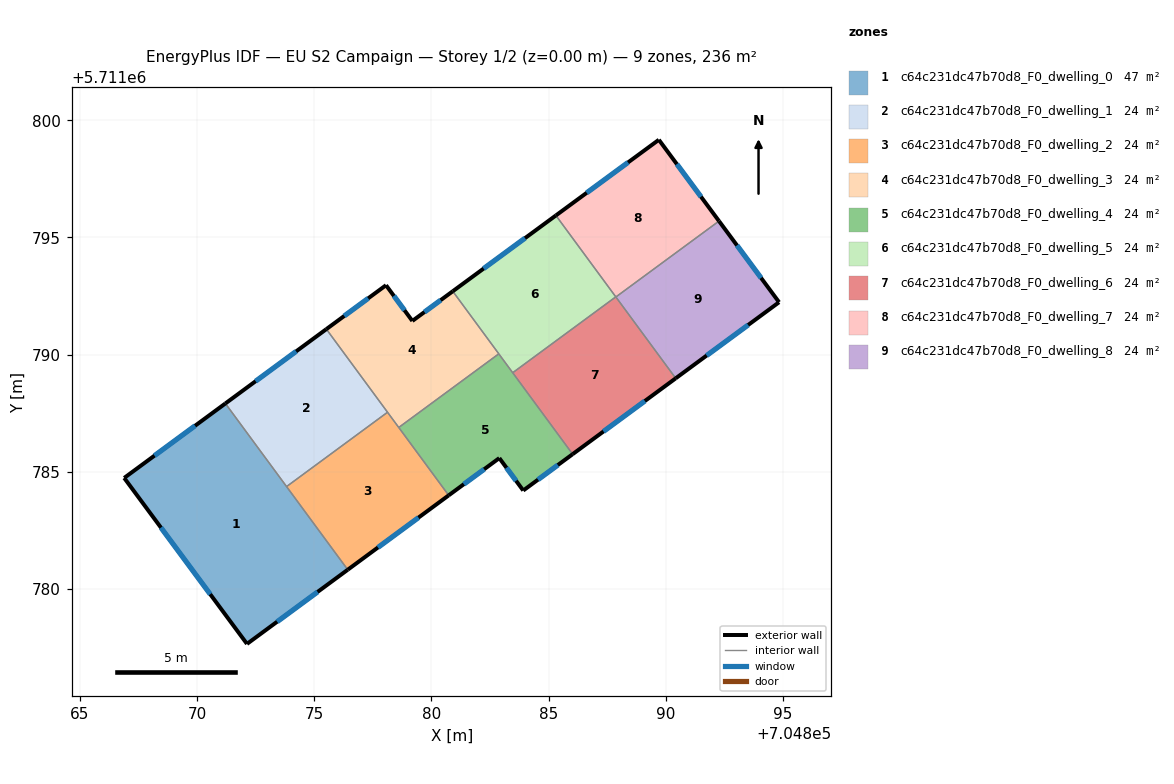
=== STOREY PLAN SPEC (per zone: floor XY polygon, exterior-wall plan segments, windows/doors) ===
zone 1: c64c231dc47b70d8_F0_dwelling_0  (47.1 m²)
  floor: (704871.21, 5711787.92) (704876.43, 5711780.82) (704872.13, 5711777.65) (704866.89, 5711784.74)
  exterior wall: (704872.13, 5711777.65) – (704876.43, 5711780.82)  [5.3 m]
    window: (704873.42, 5711778.60) – (704875.14, 5711779.87)  [2.6 m²]
  exterior wall: (704866.89, 5711784.74) – (704872.13, 5711777.65)  [8.8 m]
    window: (704868.46, 5711782.62) – (704870.56, 5711779.77)  [4.3 m²]
  exterior wall: (704871.21, 5711787.92) – (704866.89, 5711784.74)  [5.4 m]
    window: (704869.92, 5711786.96) – (704868.18, 5711785.69)  [2.6 m²]
  interior walls: 2
zone 2: c64c231dc47b70d8_F0_dwelling_1  (23.6 m²)
  floor: (704875.52, 5711791.09) (704878.13, 5711787.54) (704873.82, 5711784.37) (704871.21, 5711787.92)
  exterior wall: (704875.52, 5711791.09) – (704871.21, 5711787.92)  [5.4 m]
    window: (704874.23, 5711790.14) – (704872.50, 5711788.86)  [2.6 m²]
  interior walls: 3
zone 3: c64c231dc47b70d8_F0_dwelling_2  (23.6 m²)
  floor: (704878.13, 5711787.54) (704880.74, 5711783.99) (704876.43, 5711780.82) (704873.82, 5711784.37)
  exterior wall: (704876.43, 5711780.82) – (704880.74, 5711783.99)  [5.4 m]
    window: (704877.72, 5711781.77) – (704879.45, 5711783.04)  [2.6 m²]
  interior walls: 4
zone 4: c64c231dc47b70d8_F0_dwelling_3  (23.6 m²)
  floor: (704880.91, 5711792.70) (704882.88, 5711790.03) (704878.61, 5711786.89) (704875.52, 5711791.09) (704878.06, 5711792.96) (704879.19, 5711791.44)
  exterior wall: (704878.06, 5711792.96) – (704875.52, 5711791.09)  [3.2 m]
    window: (704877.30, 5711792.40) – (704876.28, 5711791.65)  [1.5 m²]
  exterior wall: (704879.19, 5711791.44) – (704878.06, 5711792.96)  [1.9 m]
    window: (704878.85, 5711791.89) – (704878.40, 5711792.50)  [0.9 m²]
  exterior wall: (704880.91, 5711792.70) – (704879.19, 5711791.44)  [2.1 m]
    window: (704880.40, 5711792.32) – (704879.70, 5711791.82)  [1.0 m²]
  interior walls: 4
zone 5: c64c231dc47b70d8_F0_dwelling_4  (23.6 m²)
  floor: (704882.88, 5711790.03) (704886.03, 5711785.75) (704883.92, 5711784.20) (704882.90, 5711785.58) (704880.74, 5711783.99) (704878.61, 5711786.89)
  exterior wall: (704880.74, 5711783.99) – (704882.90, 5711785.58)  [2.7 m]
    window: (704881.39, 5711784.47) – (704882.25, 5711785.11)  [1.3 m²]
  exterior wall: (704883.92, 5711784.20) – (704886.03, 5711785.75)  [2.6 m]
    window: (704884.55, 5711784.66) – (704885.40, 5711785.29)  [1.3 m²]
  exterior wall: (704882.90, 5711785.58) – (704883.92, 5711784.20)  [1.7 m]
    window: (704883.20, 5711785.17) – (704883.61, 5711784.61)  [0.8 m²]
  interior walls: 4
zone 6: c64c231dc47b70d8_F0_dwelling_5  (23.6 m²)
  floor: (704885.31, 5711795.94) (704887.87, 5711792.46) (704883.47, 5711789.23) (704880.91, 5711792.70)
  exterior wall: (704885.31, 5711795.94) – (704880.91, 5711792.70)  [5.5 m]
    window: (704884.00, 5711794.97) – (704882.23, 5711793.67)  [2.6 m²]
  interior walls: 4
zone 7: c64c231dc47b70d8_F0_dwelling_6  (23.6 m²)
  floor: (704887.87, 5711792.46) (704890.43, 5711788.99) (704886.03, 5711785.75) (704883.47, 5711789.23)
  exterior wall: (704886.03, 5711785.75) – (704890.43, 5711788.99)  [5.5 m]
    window: (704887.34, 5711786.72) – (704889.11, 5711788.02)  [2.6 m²]
  interior walls: 4
zone 8: c64c231dc47b70d8_F0_dwelling_7  (23.6 m²)
  floor: (704889.71, 5711799.17) (704892.27, 5711795.70) (704887.87, 5711792.46) (704885.31, 5711795.94)
  exterior wall: (704889.71, 5711799.17) – (704885.31, 5711795.94)  [5.5 m]
    window: (704888.39, 5711798.20) – (704886.63, 5711796.90)  [2.6 m²]
  exterior wall: (704892.27, 5711795.70) – (704889.71, 5711799.17)  [4.3 m]
    window: (704891.51, 5711796.74) – (704890.48, 5711798.13)  [2.1 m²]
  interior walls: 3
zone 9: c64c231dc47b70d8_F0_dwelling_8  (23.6 m²)
  floor: (704892.27, 5711795.70) (704894.84, 5711792.24) (704890.43, 5711788.99) (704887.87, 5711792.46)
  exterior wall: (704894.84, 5711792.24) – (704892.27, 5711795.70)  [4.3 m]
    window: (704894.07, 5711793.27) – (704893.04, 5711794.66)  [2.1 m²]
  exterior wall: (704890.43, 5711788.99) – (704894.84, 5711792.24)  [5.5 m]
    window: (704891.75, 5711789.96) – (704893.52, 5711791.26)  [2.6 m²]
  interior walls: 2

=== DERIVED (storey summary) ===
Building: EU S2 Campaign
Storey: 1 of 2  (floor level z = 0.00 m)
Storey gross floor area: 235.7 m²
Zones on this storey: 9
  - c64c231dc47b70d8_F0_dwelling_0: floor 47.1 m²; exterior wall 19.5 m (58.5 m²); 3 window(s) 9.4 m²; WWR 16.1%
  - c64c231dc47b70d8_F0_dwelling_1: floor 23.6 m²; exterior wall 5.4 m (16.1 m²); 1 window(s) 2.6 m²; WWR 16.1%
  - c64c231dc47b70d8_F0_dwelling_2: floor 23.6 m²; exterior wall 5.4 m (16.1 m²); 1 window(s) 2.6 m²; WWR 16.1%
  - c64c231dc47b70d8_F0_dwelling_3: floor 23.6 m²; exterior wall 7.2 m (21.6 m²); 3 window(s) 3.5 m²; WWR 16.1%
  - c64c231dc47b70d8_F0_dwelling_4: floor 23.6 m²; exterior wall 7.0 m (21.1 m²); 3 window(s) 3.4 m²; WWR 16.1%
  - c64c231dc47b70d8_F0_dwelling_5: floor 23.6 m²; exterior wall 5.5 m (16.4 m²); 1 window(s) 2.6 m²; WWR 16.1%
  - c64c231dc47b70d8_F0_dwelling_6: floor 23.6 m²; exterior wall 5.5 m (16.4 m²); 1 window(s) 2.6 m²; WWR 16.1%
  - c64c231dc47b70d8_F0_dwelling_7: floor 23.6 m²; exterior wall 9.8 m (29.3 m²); 2 window(s) 4.7 m²; WWR 16.1%
  - c64c231dc47b70d8_F0_dwelling_8: floor 23.6 m²; exterior wall 9.8 m (29.4 m²); 2 window(s) 4.7 m²; WWR 16.1%
Zone adjacency (shared interzone walls):
  - c64c231dc47b70d8_F0_dwelling_0 ↔ c64c231dc47b70d8_F0_dwelling_1
  - c64c231dc47b70d8_F0_dwelling_0 ↔ c64c231dc47b70d8_F0_dwelling_2
  - c64c231dc47b70d8_F0_dwelling_1 ↔ c64c231dc47b70d8_F0_dwelling_2
  - c64c231dc47b70d8_F0_dwelling_1 ↔ c64c231dc47b70d8_F0_dwelling_3
  - c64c231dc47b70d8_F0_dwelling_2 ↔ c64c231dc47b70d8_F0_dwelling_3
  - c64c231dc47b70d8_F0_dwelling_2 ↔ c64c231dc47b70d8_F0_dwelling_4
  - c64c231dc47b70d8_F0_dwelling_3 ↔ c64c231dc47b70d8_F0_dwelling_4
  - c64c231dc47b70d8_F0_dwelling_3 ↔ c64c231dc47b70d8_F0_dwelling_5
  - c64c231dc47b70d8_F0_dwelling_4 ↔ c64c231dc47b70d8_F0_dwelling_5
  - c64c231dc47b70d8_F0_dwelling_4 ↔ c64c231dc47b70d8_F0_dwelling_6
  - c64c231dc47b70d8_F0_dwelling_5 ↔ c64c231dc47b70d8_F0_dwelling_6
  - c64c231dc47b70d8_F0_dwelling_5 ↔ c64c231dc47b70d8_F0_dwelling_7
  - c64c231dc47b70d8_F0_dwelling_6 ↔ c64c231dc47b70d8_F0_dwelling_7
  - c64c231dc47b70d8_F0_dwelling_6 ↔ c64c231dc47b70d8_F0_dwelling_8
  - c64c231dc47b70d8_F0_dwelling_7 ↔ c64c231dc47b70d8_F0_dwelling_8